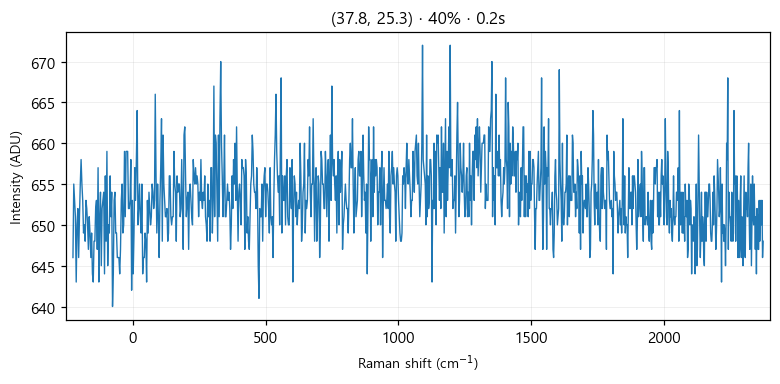

The file beside this chart, header and first rows:
# laser_power_pct, 40
# exposure_time, 0.2
# laser_nm, 532
# mode, single
pixel, raman_shift_cm-1, wavelength_nm, intensity
0, -224.9, 525.7, 646
1, -221.9, 525.8, 655
2, -218.8, 525.9, 653
3, -215.7, 526, 651
4, -212.7, 526.1, 643
5, -209.6, 526.2, 650
6, -206.6, 526.2, 652
7, -203.5, 526.3, 646
8, -200.4, 526.4, 651
9, -197.4, 526.5, 655
10, -194.3, 526.6, 658
11, -191.3, 526.7, 655
12, -188.2, 526.7, 653
13, -185.2, 526.8, 649
14, -182.1, 526.9, 650
15, -179.1, 527, 648
16, -176, 527.1, 653
17, -173, 527.2, 652
18, -169.9, 527.3, 650
19, -166.9, 527.3, 647
20, -163.8, 527.4, 651
21, -160.8, 527.5, 649
22, -157.7, 527.6, 646
23, -154.7, 527.7, 649
24, -151.6, 527.8, 644
25, -148.6, 527.8, 643
26, -145.6, 527.9, 648
27, -142.5, 528, 648
28, -139.5, 528.1, 652
29, -136.5, 528.2, 653
30, -133.4, 528.3, 647
31, -130.4, 528.4, 657
32, -127.4, 528.4, 643
33, -124.3, 528.5, 651
34, -121.3, 528.6, 654
35, -118.3, 528.7, 645
36, -115.3, 528.8, 652
37, -112.2, 528.9, 653
38, -109.2, 528.9, 654
39, -106.2, 529, 644
40, -103.2, 529.1, 656
41, -100.1, 529.2, 648
42, -97.13, 529.3, 659
43, -94.11, 529.4, 645
44, -91.09, 529.5, 650
45, -88.08, 529.5, 649
46, -85.06, 529.6, 656
47, -82.05, 529.7, 651
48, -79.04, 529.8, 654
49, -76.03, 529.9, 640
50, -73.02, 530, 644
51, -70.01, 530, 653
52, -67, 530.1, 654
53, -64, 530.2, 649
54, -60.99, 530.3, 649
55, -57.99, 530.4, 646
... 968 more rows
